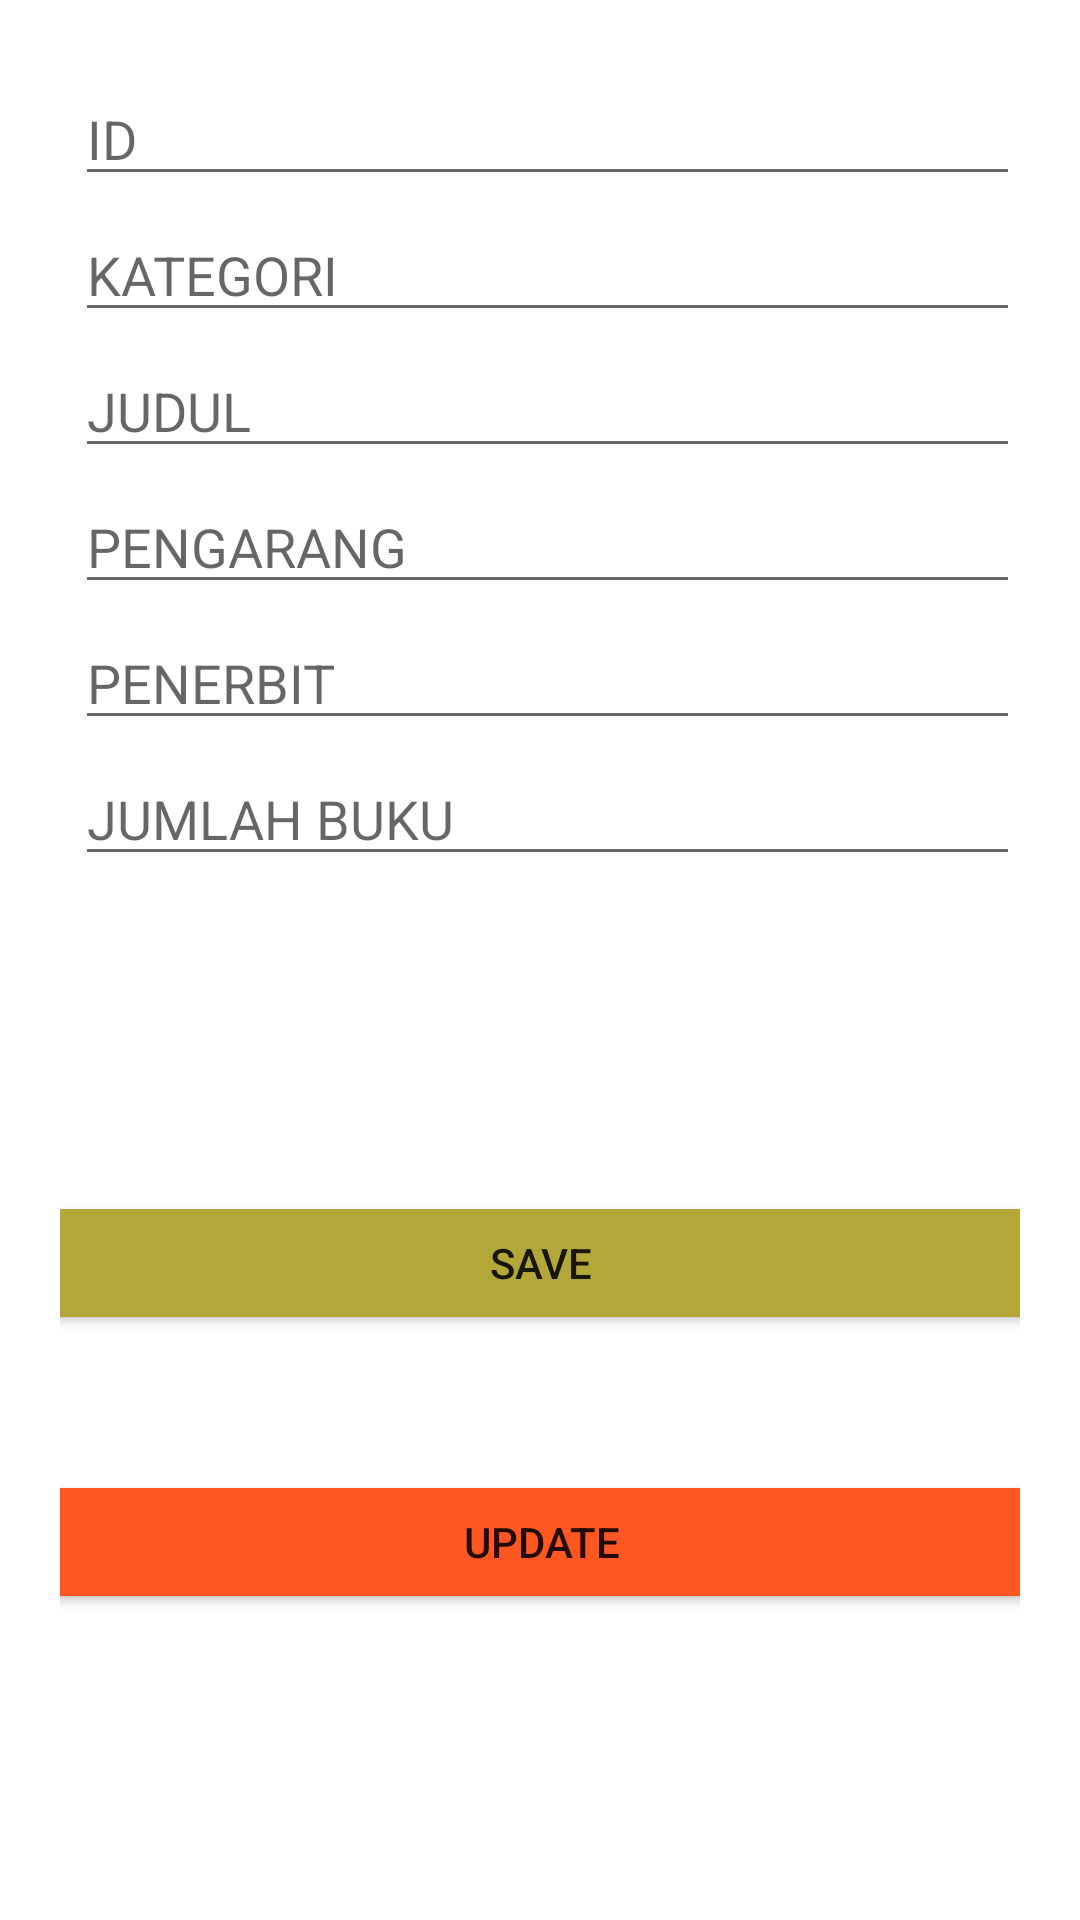

The Android layout XML behind this screen, and the referenced resources:
<!-- AndroidManifest.xml: application theme Theme.ChallengeRoom2Azizah -->
<!-- res/layout/activity_edit.xml -->
<?xml version="1.0" encoding="utf-8"?>
<androidx.constraintlayout.widget.ConstraintLayout xmlns:android="http://schemas.android.com/apk/res/android"
    xmlns:app="http://schemas.android.com/apk/res-auto"
    xmlns:tools="http://schemas.android.com/tools"
    android:layout_width="match_parent"
    android:layout_height="match_parent"
    android:padding="20dp"
    tools:context=".EditActivity">

    <EditText
        android:id="@+id/ETid"
        android:layout_width="match_parent"
        android:layout_height="wrap_content"
        android:layout_marginLeft="5dp"
        android:layout_marginTop="4dp"
        android:ems="10"
        android:hint="ID"
        android:inputType="textPersonName"
        app:layout_constraintEnd_toEndOf="parent"
        app:layout_constraintHorizontal_bias="0.4"
        app:layout_constraintStart_toStartOf="parent"
        app:layout_constraintTop_toTopOf="parent" />

    <EditText
        android:id="@+id/ETkategori"
        android:layout_width="match_parent"
        android:layout_height="wrap_content"
        android:layout_marginLeft="5dp"
        android:layout_marginTop="4dp"
        android:ems="10"
        android:hint="KATEGORI"
        android:inputType="textPersonName"
        app:layout_constraintEnd_toEndOf="parent"
        app:layout_constraintHorizontal_bias="0.5"
        app:layout_constraintStart_toStartOf="parent"
        app:layout_constraintTop_toBottomOf="@+id/ETid" />

    <EditText
        android:id="@+id/ETjudul"
        android:layout_width="match_parent"
        android:layout_height="wrap_content"
        android:layout_marginLeft="5dp"
        android:layout_marginTop="4dp"
        android:ems="10"
        android:hint="JUDUL"
        android:inputType="textPersonName"
        app:layout_constraintEnd_toEndOf="parent"
        app:layout_constraintHorizontal_bias="0.5"
        app:layout_constraintStart_toStartOf="parent"
        app:layout_constraintTop_toBottomOf="@+id/ETkategori" />

    <EditText
        android:id="@+id/ETpengarang"
        android:layout_width="match_parent"
        android:layout_height="wrap_content"
        android:layout_marginLeft="5dp"
        android:layout_marginTop="4dp"
        android:ems="10"
        android:hint="PENGARANG"
        android:inputType="textPersonName"
        app:layout_constraintEnd_toEndOf="parent"
        app:layout_constraintHorizontal_bias="0.5"
        app:layout_constraintStart_toStartOf="parent"
        app:layout_constraintTop_toBottomOf="@+id/ETjudul" />


    <EditText
        android:id="@+id/ETpenerbit"
        android:layout_width="match_parent"
        android:layout_height="wrap_content"
        android:layout_marginLeft="5dp"
        android:layout_marginTop="4dp"
        android:ems="10"
        android:hint="PENERBIT"
        android:inputType="textPersonName"
        app:layout_constraintEnd_toEndOf="parent"
        app:layout_constraintHorizontal_bias="0.5"
        app:layout_constraintStart_toStartOf="parent"
        app:layout_constraintTop_toBottomOf="@+id/ETpengarang" />

    <EditText
        android:id="@+id/ETjmlh_buku"
        android:layout_width="match_parent"
        android:layout_height="wrap_content"
        android:layout_marginLeft="5dp"
        android:layout_marginTop="4dp"
        android:ems="10"
        android:hint="JUMLAH BUKU"
        android:inputType="textPersonName"
        app:layout_constraintEnd_toEndOf="parent"
        app:layout_constraintHorizontal_bias="0.5"
        app:layout_constraintStart_toStartOf="parent"
        app:layout_constraintTop_toBottomOf="@+id/ETpenerbit" />

    <Button
        android:id="@+id/btnsave"
        android:layout_width="371dp"
        android:layout_height="wrap_content"
        android:layout_marginTop="105dp"
        android:backgroundTint="#B3A73A"
        android:text="SAVE"
        app:layout_constraintEnd_toEndOf="parent"
        app:layout_constraintHorizontal_bias="0.5"
        app:layout_constraintStart_toStartOf="parent"
        app:layout_constraintTop_toBottomOf="@+id/ETjmlh_buku" />

    <Button
        android:id="@+id/btnUpdate"
        android:layout_width="371dp"
        android:layout_height="wrap_content"
        android:layout_marginTop="45dp"
        android:backgroundTint="#FF5722"
        android:text="UPDATE"
        app:layout_constraintEnd_toEndOf="parent"
        app:layout_constraintHorizontal_bias="0.5"
        app:layout_constraintStart_toStartOf="parent"
        app:layout_constraintTop_toBottomOf="@+id/btnsave" />
</androidx.constraintlayout.widget.ConstraintLayout>
<!-- resources referenced by this layout -->
<resources>
  <style name="Theme.ChallengeRoom2Azizah" parent="Theme.MaterialComponents.DayNight.DarkActionBar">
          
          <item name="colorPrimary">@color/purple_500</item>
          <item name="colorPrimaryVariant">@color/purple_700</item>
          <item name="colorOnPrimary">@color/white</item>
          
          <item name="colorSecondary">@color/teal_200</item>
          <item name="colorSecondaryVariant">@color/teal_700</item>
          <item name="colorOnSecondary">@color/black</item>
          
          <item name="android:statusBarColor" tools:targetApi="l">?attr/colorPrimaryVariant</item>
          
      </style>
  <!-- not gathered from this repository: default colours our renderer supplied (Android Studio template values) -->
  <color name="purple_500">#FF6200EE</color>
  <color name="purple_700">#FF3700B3</color>
  <color name="teal_200">#FF03DAC5</color>
  <color name="teal_700">#FF018786</color>
  <color name="black">#FF000000</color>
  <color name="white">#FFFFFFFF</color>
</resources>
